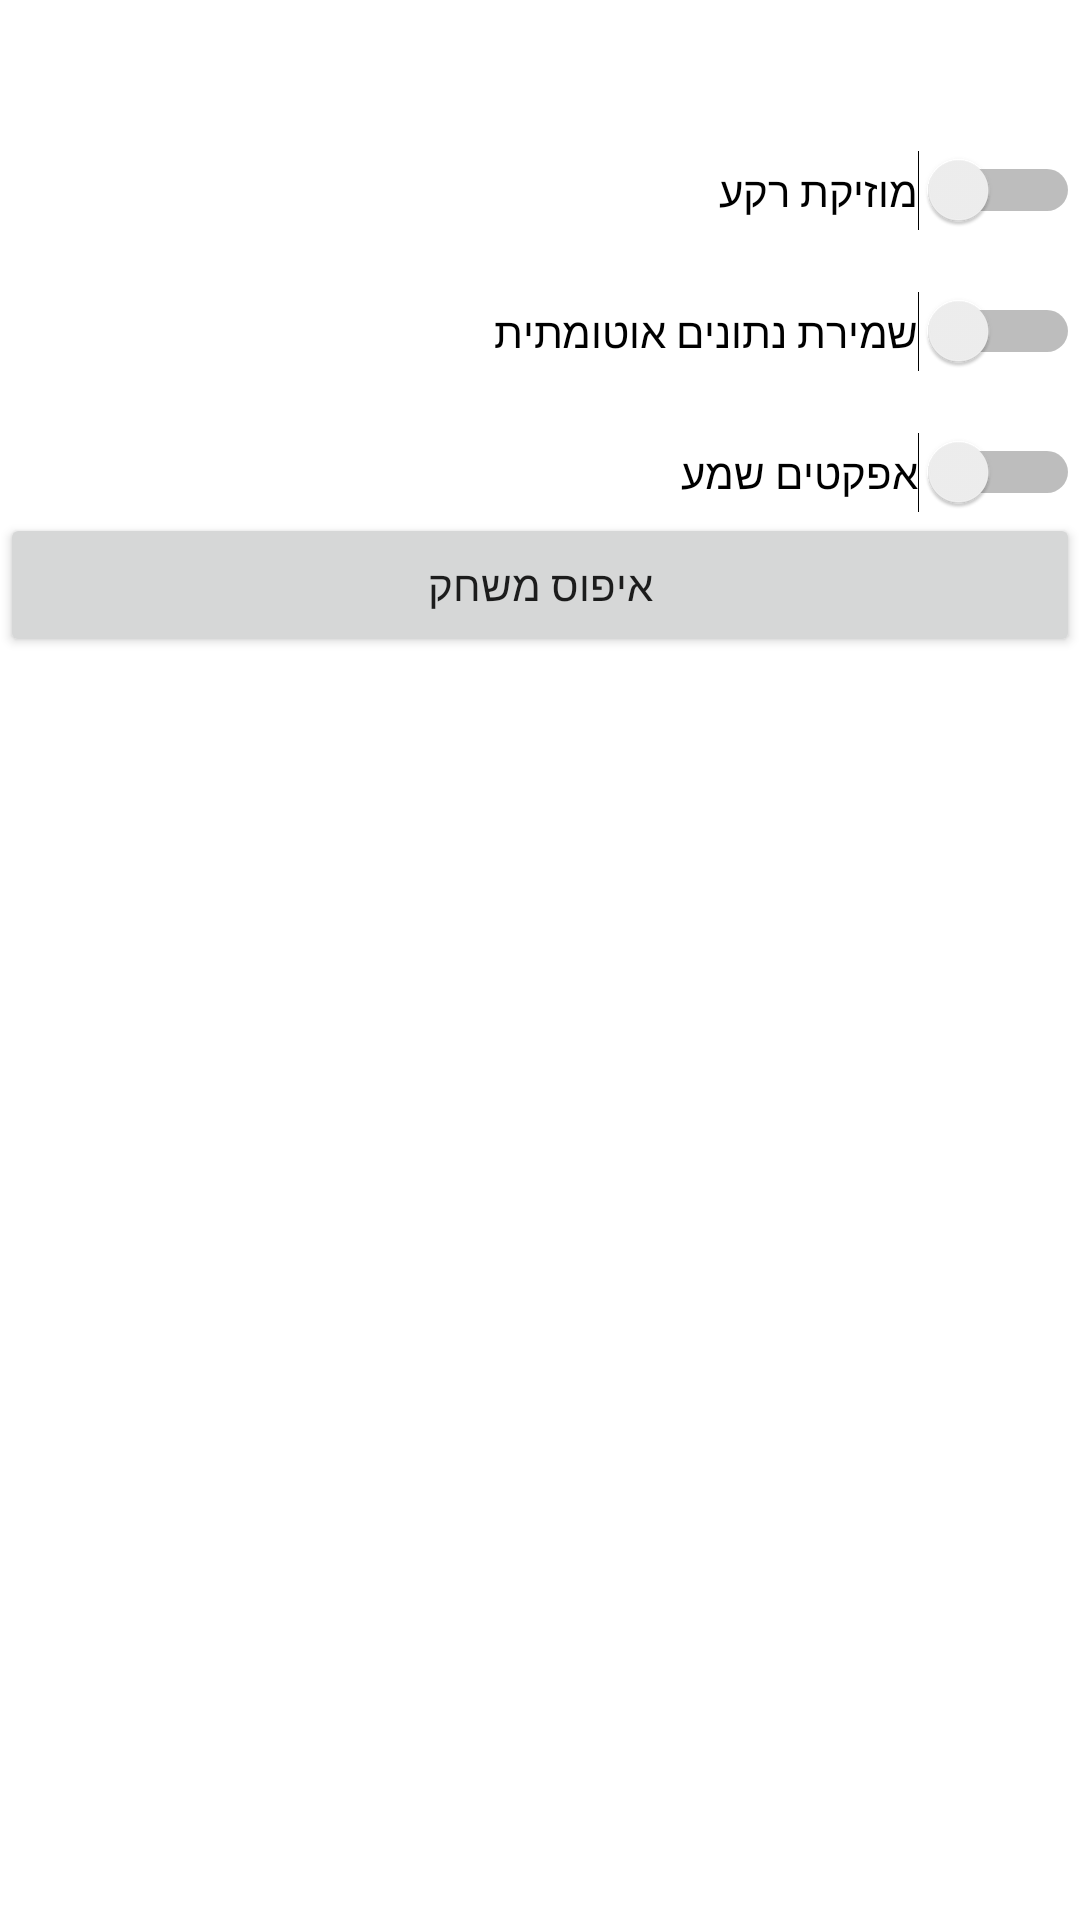

Reconstruct the res/layout file that produces this screen, plus the resources it refers to.
<!-- AndroidManifest.xml: application theme Theme.MyProjectMoleGame -->
<!-- res/layout/activity_settings.xml -->
<?xml version="1.0" encoding="utf-8"?>
<LinearLayout xmlns:android="http://schemas.android.com/apk/res/android"
    xmlns:app="http://schemas.android.com/apk/res-auto"
    xmlns:tools="http://schemas.android.com/tools"
    android:layout_width="match_parent"
    android:layout_height="match_parent"
    tools:context=".Settings"
    android:orientation="vertical">



    <Switch
        android:id="@+id/backgroundMusic"
        android:layout_width="match_parent"
        android:layout_height="wrap_content"
        android:text="מוזיקת רקע"
        android:layout_marginTop="50dp"/>

    <Switch
        android:id="@+id/scoreDataSaving"
        android:layout_width="match_parent"
        android:layout_height="wrap_content"
        android:text="שמירת נתונים אוטומתית"
        android:layout_marginTop="20dp"/>

    <Switch
        android:id="@+id/audioTaps"
        android:layout_width="match_parent"
        android:layout_height="wrap_content"
        android:text="אפקטים שמע"
        android:layout_marginTop="20dp"/>

    <Button
        android:id="@+id/resetBtn"
        android:layout_width="match_parent"
        android:layout_height="wrap_content"
        android:text="איפוס משחק" />


</LinearLayout>
<!-- resources referenced by this layout -->
<resources>
  <style name="Theme.MyProjectMoleGame" parent="Theme.MaterialComponents.DayNight.DarkActionBar">
          
          <item name="colorPrimary">@color/purple_500</item>
          <item name="colorPrimaryVariant">@color/purple_700</item>
          <item name="colorOnPrimary">@color/white</item>
          
          <item name="colorSecondary">@color/teal_200</item>
          <item name="colorSecondaryVariant">@color/teal_700</item>
          <item name="colorOnSecondary">@color/black</item>
          
          <item name="android:statusBarColor" tools:targetApi="l">?attr/colorPrimaryVariant</item>
          
      </style>
  <!-- not gathered from this repository: default colours our renderer supplied (Android Studio template values) -->
  <color name="purple_500">#FF6200EE</color>
  <color name="purple_700">#FF3700B3</color>
  <color name="teal_200">#FF03DAC5</color>
  <color name="teal_700">#FF018786</color>
  <color name="black">#FF000000</color>
  <color name="white">#FFFFFFFF</color>
</resources>
